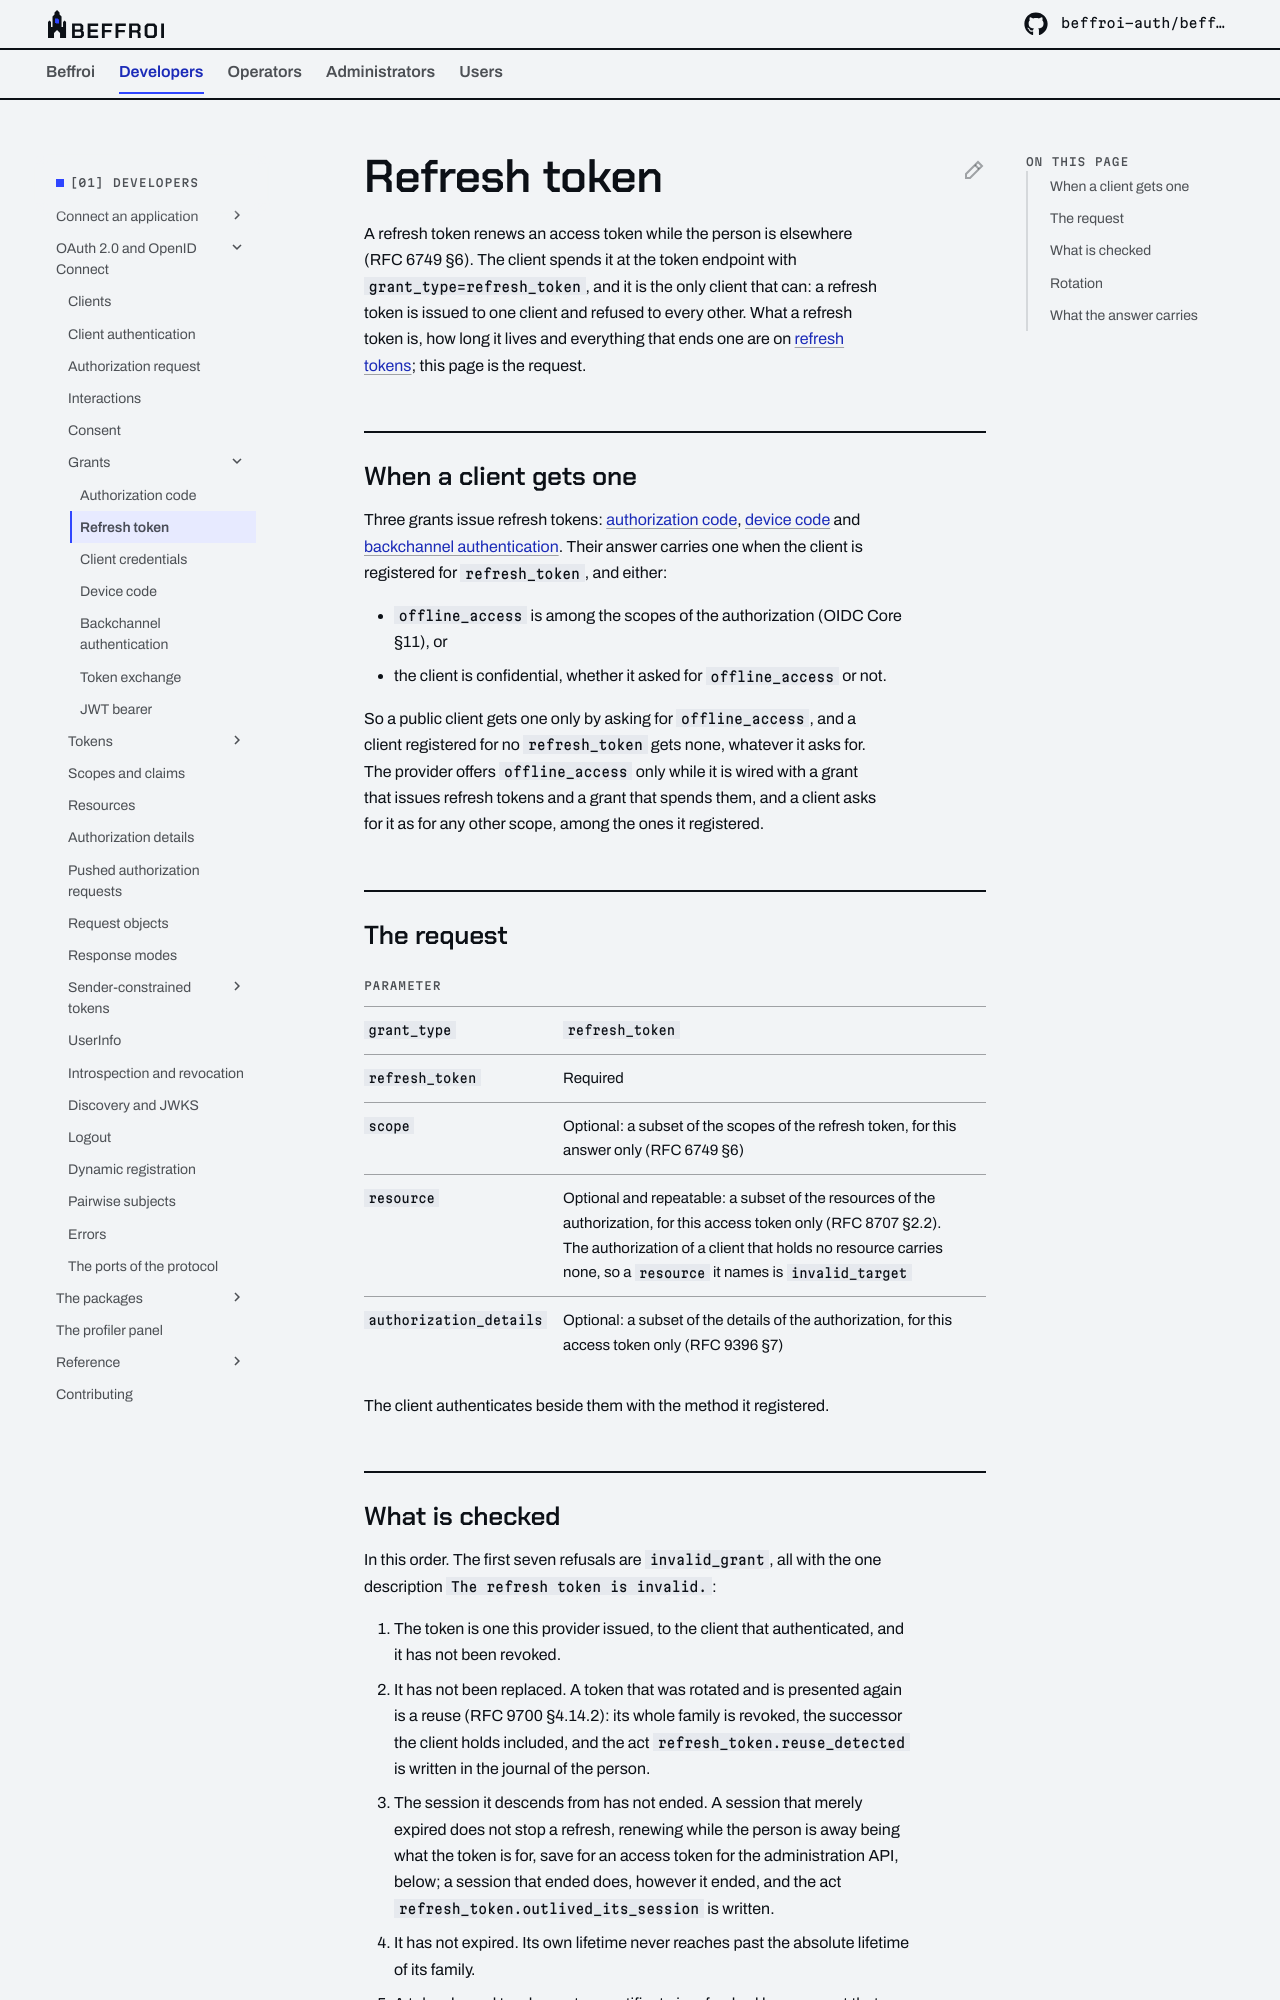

repository: beffroi-auth/docs · page: 0.2/developers/oidc/grants/refresh-token/index.html · generator: mkdocs

---
title: Refresh token
description: Renewing an access token while the person is away, RFC 6749 §6, what offline_access changes, what is checked, and when a refresh token is replaced.
---

# Refresh token

A refresh token renews an access token while the person is elsewhere (RFC 6749 §6). The client spends it at
the token endpoint with `grant_type=refresh_token`, and it is the only client that can: a refresh token is
issued to one client and refused to every other. What a refresh token is, how long it lives and everything
that ends one are on [refresh tokens](../tokens/refresh-tokens.md); this page is the request.

## When a client gets one

Three grants issue refresh tokens: [authorization code](authorization-code.md), [device
code](device-code.md) and [backchannel authentication](backchannel-authentication.md). Their answer carries
one when the client is registered for `refresh_token`, and either:

- `offline_access` is among the scopes of the authorization (OIDC Core §11), or
- the client is confidential, whether it asked for `offline_access` or not.

So a public client gets one only by asking for `offline_access`, and a client registered for no
`refresh_token` gets none, whatever it asks for. The provider offers `offline_access` only while it is wired
with a grant that issues refresh tokens and a grant that spends them, and a client asks for it as for any
other scope, among the ones it registered.

## The request

| Parameter | |
|---|---|
| `grant_type` | `refresh_token` |
| `refresh_token` | Required |
| `scope` | Optional: a subset of the scopes of the refresh token, for this answer only (RFC 6749 §6) |
| `resource` | Optional and repeatable: a subset of the resources of the authorization, for this access token only (RFC 8707 §2.2). The authorization of a client that holds no resource carries none, so a `resource` it names is `invalid_target` |
| `authorization_details` | Optional: a subset of the details of the authorization, for this access token only (RFC 9396 §7) |

The client authenticates beside them with the method it registered.
